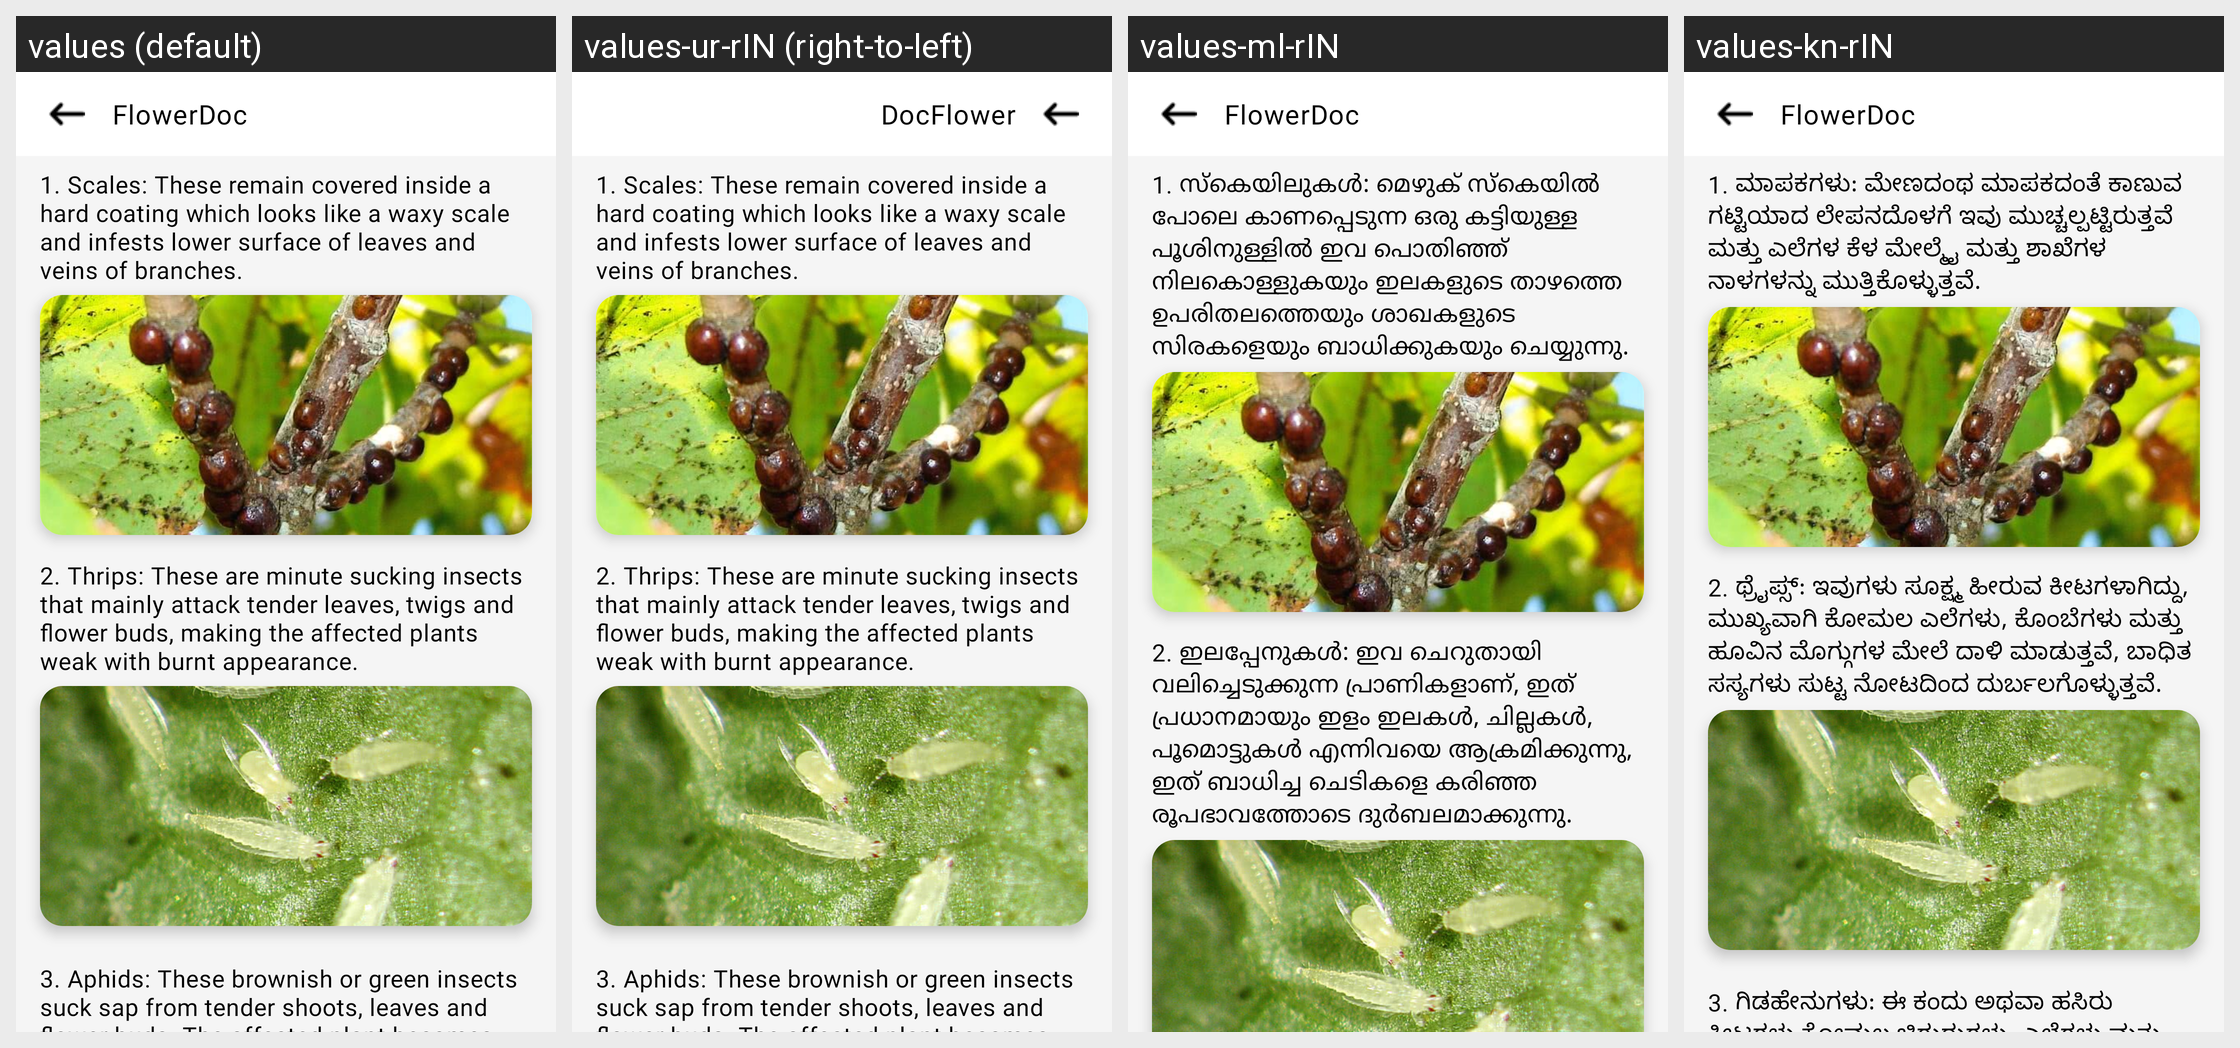

Locale-by-locale string values for the Android screen shown in this grid:
Android screen res/layout/activity_pests.xml rendered under 4 locales, left to right: values (default), values-ur-rIN (right-to-left), values-ml-rIN, values-kn-rIN. Device: Nexus 5 (rendered at 1080×1920; each locale shown at half size, 540×960, under a caption strip naming it); theme AppTheme.NoActionBar.
Other locales in the repository, not shown: values-bn-rIN, values-gu-rIN, values-hi-rIN, values-mr-rIN, values-ta-rIN, values-te-rIN.
Strings drawn on this screen, with the default value and each locale's value (text and hints the layout hard-codes, and strings that could not be matched under every locale, appear in the picture but are not listed):

scales
  values: 1. Scales: These remain covered inside a hard coating which looks like a waxy scale and infests lower surface of leaves and veins of branches.
  values-ur-rIN: 1. Scales: These remain covered inside a hard coating which looks like a waxy scale and infests lower surface of leaves and veins of branches.
  values-ml-rIN: 1. സ്കെയിലുകൾ: മെഴുക് സ്കെയിൽ പോലെ കാണപ്പെടുന്ന ഒരു കട്ടിയുള്ള പൂശിനുള്ളിൽ ഇവ പൊതിഞ്ഞ് നിലകൊള്ളുകയും ഇലകളുടെ താഴത്തെ ഉപരിതലത്തെയും ശാഖകളുടെ സിരകളെയും ബാധിക്കുകയും ചെയ്യുന്നു.
  values-kn-rIN: 1. ಮಾಪಕಗಳು: ಮೇಣದಂಥ ಮಾಪಕದಂತೆ ಕಾಣುವ ಗಟ್ಟಿಯಾದ ಲೇಪನದೊಳಗೆ ಇವು ಮುಚ್ಚಲ್ಪಟ್ಟಿರುತ್ತವೆ ಮತ್ತು ಎಲೆಗಳ ಕೆಳ ಮೇಲ್ಮೈ ಮತ್ತು ಶಾಖೆಗಳ ನಾಳಗಳನ್ನು ಮುತ್ತಿಕೊಳ್ಳುತ್ತವೆ.

thrip
  values: 2. Thrips: These are minute sucking insects that mainly attack tender leaves, twigs and flower buds, making the affected plants weak with burnt appearance.
  values-ur-rIN: 2. Thrips: These are minute sucking insects that mainly attack tender leaves, twigs and flower buds, making the affected plants weak with burnt appearance.
  values-ml-rIN: 2. ഇലപ്പേനുകൾ: ഇവ ചെറുതായി വലിച്ചെടുക്കുന്ന പ്രാണികളാണ്, ഇത് പ്രധാനമായും ഇളം ഇലകൾ, ചില്ലകൾ, പൂമൊട്ടുകൾ എന്നിവയെ ആക്രമിക്കുന്നു, ഇത് ബാധിച്ച ചെടികളെ കരിഞ്ഞ രൂപഭാവത്തോടെ ദുർബലമാക്കുന്നു.
  values-kn-rIN: 2. ಥ್ರೈಪ್ಸ್: ಇವುಗಳು ಸೂಕ್ಷ್ಮ ಹೀರುವ ಕೀಟಗಳಾಗಿದ್ದು, ಮುಖ್ಯವಾಗಿ ಕೋಮಲ ಎಲೆಗಳು, ಕೊಂಬೆಗಳು ಮತ್ತು ಹೂವಿನ ಮೊಗ್ಗುಗಳ ಮೇಲೆ ದಾಳಿ ಮಾಡುತ್ತವೆ, ಬಾಧಿತ ಸಸ್ಯಗಳು ಸುಟ್ಟ ನೋಟದಿಂದ ದುರ್ಬಲಗೊಳ್ಳುತ್ತವೆ.
